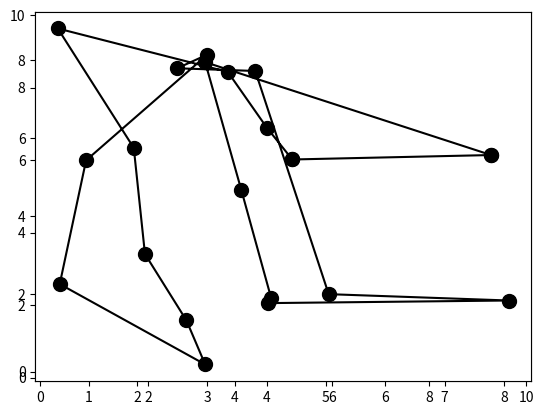

The script that saved this image:
import matplotlib.pyplot as plt # pip install matplotlib
import numpy as np # pip install numpy
import time


def plot_route(cities,route,fig,ax,clf=True):

    l1 = ax.plot(cities[route,0], cities[route,1], 'k-o', markersize=10)
    l2 = ax.plot(cities[route[[0,-1]],0], cities[route[[0,-1]],1], 'k-o', markersize=10)

    fig.canvas.draw()

    time.sleep(0.1)

    if clf:
        l = l1.pop()
        l.remove()
        l = l2.pop()
        l.remove()

def generate_neighbor(route):

    city1 = np.random.randint(route.shape[0])
    city2 = np.random.randint(route.shape[0])

    neighbor = route.copy()
    neighbor[city1] = route[city2]
    neighbor[city2] = route[city1]

    return neighbor

def evaluate_route(route,cities):
    cost = 0
    route_c = cities[route,:]

    for i in range(route_c.shape[0]-1):
        cost += np.linalg.norm(route_c[i,:]-route_c[i+1,:])

    cost += np.linalg.norm(route_c[-1,:]-route_c[0,:])

    return cost


# Plot stuff
plt.ion()
fig = plt.figure()
plt.ylim(-0.1,10.1)
plt.xlim(-0.1,10.1)
ax = fig.add_subplot(111)

# Generating map
n = 20
cities = np.random.random((n,2))*10

# Generating initial solution
route = np.random.permutation(cities.shape[0])
best = evaluate_route(route,cities)


# Running local search
no_improvement = 0
counter = 0

while no_improvement < 100:
    counter += 1

    neighbor = generate_neighbor(route)

    cost = evaluate_route(neighbor,cities)

    if cost <= best:
        route = neighbor
        best = cost
        print('best: {} cost: {} iteration: {}'.format(best,cost,counter))
        if cost < best:
            no_improvement = 0
    else:
      no_improvement+=1  

    plot_route(cities,route,fig,ax)


plot_route(cities,route,fig,ax,clf=False)
input()